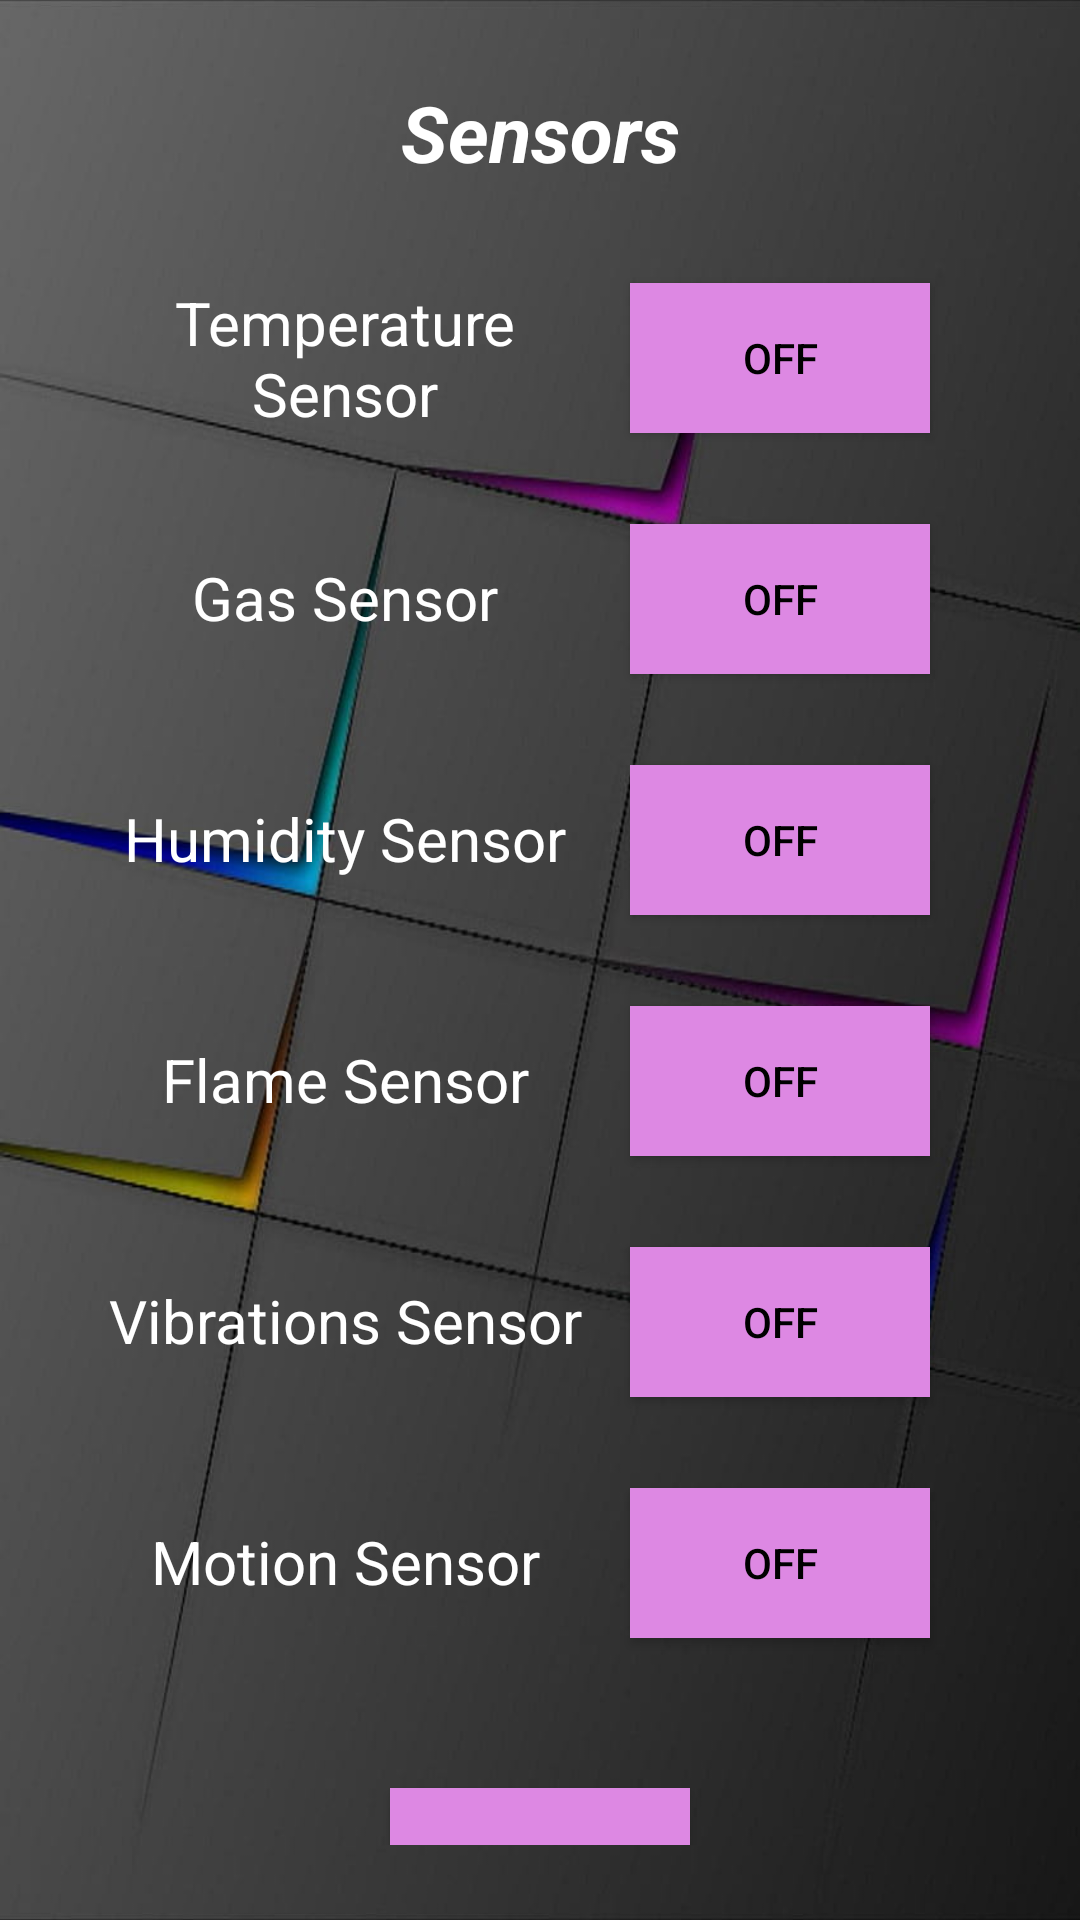

This screen was rendered from an Android layout file. Write that file and the resources it references.
<!-- AndroidManifest.xml: activity theme Theme.MaterialComponents -->
<!-- res/layout/activity_toggle_sensors.xml -->
<?xml version="1.0" encoding="utf-8"?>
<LinearLayout xmlns:android="http://schemas.android.com/apk/res/android"
    xmlns:app="http://schemas.android.com/apk/res-auto"
    xmlns:tools="http://schemas.android.com/tools"
    android:id="@+id/main"
    android:layout_width="match_parent"
    android:layout_height="match_parent"
    android:gravity="center"
    android:orientation="vertical"
    android:padding="25dp"
    android:background="@drawable/app_background"
    tools:context=".ToggleSensorsActivity">

    <TextView
        android:id="@+id/toggleSensors"
        android:layout_width="280dp"
        android:gravity="center"
        android:textSize="26sp"
        android:textStyle="bold|italic"
        android:text="@string/enable_or_disable_sensors"
        android:textColor="@color/white"
        android:layout_height="70dp"
        />

    <TextView
        android:id="@+id/textViewTemperatureSensor"
        android:layout_width="170dp"
        android:layout_height="50dp"
        android:layout_marginStart="55dp"
        android:layout_marginEnd="120dp"
        android:textColor="@color/white"
        android:layout_marginTop="30dp"
        android:gravity="center"
        android:textSize="20sp"
        android:text="@string/temperature_sensor" />

    <ToggleButton
        android:id="@+id/toggleTemperatureButton"
        android:layout_width="100dp"
        android:layout_height="50dp"
        android:layout_marginStart="200dp"
        android:layout_marginEnd="120dp"
        android:textColor="@color/black"
        android:background="@color/purple"
        android:layout_marginTop="-50dp"
        android:text="@string/togglebutton" />

    <TextView
        android:id="@+id/textViewGasSensor"
        android:layout_width="170dp"
        android:layout_height="50dp"
        android:layout_marginStart="55dp"
        android:layout_marginEnd="120dp"
        android:layout_marginTop="30dp"
        android:gravity="center"
        android:textColor="@color/white"
        android:textSize="20sp"
        android:text="@string/gas_sensor" />

    <ToggleButton
        android:id="@+id/toggleGasButton"
        android:layout_width="100dp"
        android:layout_height="50dp"
        android:layout_marginStart="200dp"
        android:layout_marginEnd="120dp"
        android:textColor="@color/black"
        android:background="@color/purple"
        android:layout_marginTop="-50dp"
        android:text="@string/togglebutton" />

    <TextView
        android:id="@+id/textViewHumiditySensor"
        android:layout_width="170dp"
        android:layout_height="50dp"
        android:layout_marginStart="55dp"
        android:layout_marginEnd="120dp"
        android:layout_marginTop="30dp"
        android:gravity="center"
        android:textSize="20sp"
        android:textColor="@color/white"
        android:text="@string/humidity_sensor" />

    <ToggleButton
        android:id="@+id/toggleHumidityButton"
        android:layout_width="100dp"
        android:layout_height="50dp"
        android:layout_marginStart="200dp"
        android:layout_marginEnd="120dp"
        android:textColor="@color/black"
        android:background="@color/purple"
        android:layout_marginTop="-50dp"
        android:text="@string/togglebutton" />

    <TextView
        android:id="@+id/textViewFlameSensor"
        android:layout_width="170dp"
        android:layout_height="50dp"
        android:layout_marginStart="55dp"
        android:layout_marginEnd="120dp"
        android:layout_marginTop="30dp"
        android:gravity="center"
        android:textSize="20sp"
        android:textColor="@color/white"
        android:text="@string/flame_sensor" />

    <ToggleButton
        android:id="@+id/toggleFlameButton"
        android:layout_width="100dp"
        android:layout_height="50dp"
        android:layout_marginStart="200dp"
        android:layout_marginEnd="120dp"
        android:textColor="@color/black"
        android:background="@color/purple"
        android:layout_marginTop="-50dp"
        android:text="@string/togglebutton" />


    <TextView
        android:id="@+id/textViewVibrationsSensor"
        android:layout_width="170dp"
        android:layout_height="50dp"
        android:layout_marginStart="55dp"
        android:layout_marginEnd="120dp"
        android:layout_marginTop="30dp"
        android:gravity="center"
        android:textColor="@color/white"
        android:textSize="20sp"
        android:text="@string/vibrations_sensor" />

    <ToggleButton
        android:id="@+id/toggleVibrationsButton"
        android:layout_width="100dp"
        android:layout_height="50dp"
        android:layout_marginStart="200dp"
        android:layout_marginEnd="120dp"
        android:textColor="@color/black"
        android:background="@color/purple"
        android:layout_marginTop="-50dp"
        android:text="@string/togglebutton" />


    <TextView
        android:id="@+id/textViewMotionSensor"
        android:layout_width="170dp"
        android:layout_height="50dp"
        android:layout_marginStart="55dp"
        android:layout_marginEnd="120dp"
        android:layout_marginTop="30dp"
        android:gravity="center"
        android:textColor="@color/white"
        android:textSize="20sp"
        android:text="@string/motion_sensor" />

    <ToggleButton
        android:id="@+id/toggleMotionButton"
        android:layout_width="100dp"
        android:layout_height="50dp"
        android:layout_marginStart="200dp"
        android:layout_marginEnd="120dp"
        android:textColor="@color/black"
        android:background="@color/purple"
        android:layout_marginTop="-50dp"
        android:text="@string/togglebutton" />

    <Button
        android:id="@+id/backToggleButton"
        android:background="@color/purple"
        android:layout_width="100dp"
        android:layout_height="50dp"
        android:layout_marginStart="32dp"
        android:layout_marginEnd="32dp"
        android:layout_marginTop="50dp"
        android:text="@string/back" />



</LinearLayout>
<!-- resources referenced by this layout -->
<resources>
  <color name="black">#FF000000</color>
  <color name="purple">#DD88E3</color>
  <color name="white">#FFFFFFFF</color>
  <!-- drawable app_background: jpg bitmap (drawable, 38274 bytes) -->
  <string name="back">Back</string>
  <string name="enable_or_disable_sensors">Enable or Disable Sensors</string>
  <string name="flame_sensor">Flame Sensor</string>
  <string name="gas_sensor">Gas Sensor</string>
  <string name="humidity_sensor">Humidity Sensor</string>
  <string name="motion_sensor">Motion Sensor</string>
  <string name="temperature_sensor">Temperature Sensor</string>
  <string name="togglebutton">ToggleButton</string>
  <string name="vibrations_sensor">Vibrations Sensor</string>
</resources>
